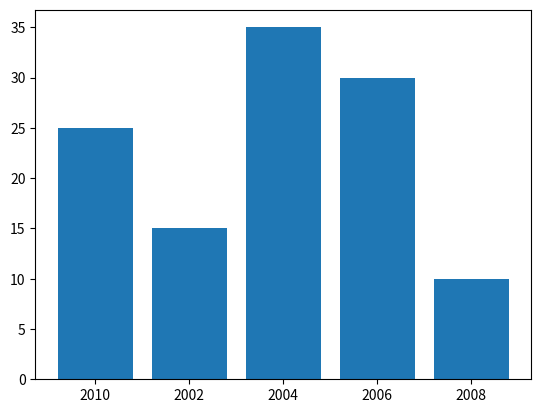

Source code (Python):
import matplotlib.pyplot as plt
  
# Creating data
year = ['2010', '2002', '2004', '2006', '2008']
production = [25, 15, 35, 30, 10]
  
# Plotting barchart
plt.bar(year, production)
  
# Saving the figure.
plt.savefig("output.jpg")
  
# Saving figure by changing parameter values
plt.savefig("output1", facecolor='y', bbox_inches="tight",
            pad_inches=0.3, transparent=True)
